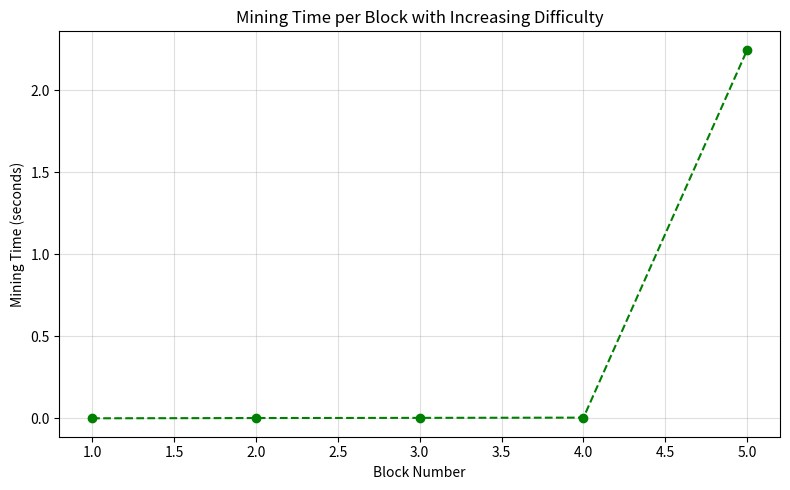

Source code (Python):
import hashlib
import json
import time
import matplotlib.pyplot as plt


# =====================================================
# Block Class
# =====================================================
class Block:
    def __init__(self, index, prev_hash, data, timestamp=None):
        self.index = index
        self.prev_hash = prev_hash
        self.data = data
        self.timestamp = timestamp or time.time()
        self.nonce = 0
        self.hash = None
        self.mining_time = None  # ⏱ زمان استخراج بلاک

    def calculate_hash(self):
        block_data = {
            "index": self.index,
            "prev_hash": self.prev_hash,
            "data": self.data,
            "timestamp": self.timestamp,
            "nonce": self.nonce
        }
        encoded_data = json.dumps(block_data, sort_keys=True).encode()
        return hashlib.sha256(encoded_data).hexdigest()

    def mine(self, difficulty):
        target = "0" * difficulty
        start_time = time.time()

        while True:
            current_hash = self.calculate_hash()
            if current_hash.startswith(target):
                self.hash = current_hash
                self.mining_time = time.time() - start_time
                return self.mining_time

            self.nonce += 1


# =====================================================
# Blockchain Class
# =====================================================
class Blockchain:
    def __init__(self, initial_difficulty):
        self.chain = []
        self.initial_difficulty = initial_difficulty
        self.create_genesis_block()

    def create_genesis_block(self):
        genesis_block = Block(0, "0", "Genesis Block")
        genesis_block.mine(self.initial_difficulty)
        self.chain.append(genesis_block)

        print("\n✅ Genesis Block Mined")
        print(f"Hash        : {genesis_block.hash}")
        print(f"Mining Time : {genesis_block.mining_time:.4f} seconds")
        print("=" * 60)

    def get_latest_block(self):
        return self.chain[-1]

    def add_block(self, data, difficulty):
        previous_block = self.get_latest_block()

        new_block = Block(
            index=len(self.chain),
            prev_hash=previous_block.hash,
            data=data
        )

        mining_time = new_block.mine(difficulty)
        self.chain.append(new_block)

        self.print_block_info(new_block, difficulty)

        return mining_time

    @staticmethod
    def print_block_info(block, difficulty):
        print(f"* Block {block.index} Mined")
        print(f"Difficulty  : {difficulty}")
        print(f"Nonce       : {block.nonce}")
        print(f"Hash        : {block.hash}")
        print(f"Prev Hash   : {block.prev_hash}")
        print(f"Mining Time : {block.mining_time:.4f} seconds")
        print("-" * 60)


# =====================================================
# Blockchain Simulation
# =====================================================
if __name__ == "__main__":

    difficulty_levels = [1, 2, 3, 4, 5]
    mining_times = []

    blockchain = Blockchain(initial_difficulty=difficulty_levels[0])

    for i, difficulty in enumerate(difficulty_levels, start=1):
        elapsed_time = blockchain.add_block(
            data=f"Block {i} Data",
            difficulty=difficulty
        )
        mining_times.append(elapsed_time)

    # =================================================
    # Visualization
    # =================================================
    plt.figure(figsize=(8, 5))
    plt.plot(
        range(1, len(mining_times) + 1),
        mining_times,
        marker="o",
        linestyle="--",
        color="green"
    )

    plt.xlabel("Block Number")
    plt.ylabel("Mining Time (seconds)")
    plt.title("Mining Time per Block with Increasing Difficulty")
    plt.grid(alpha=0.4)
    plt.tight_layout()
    plt.show()
